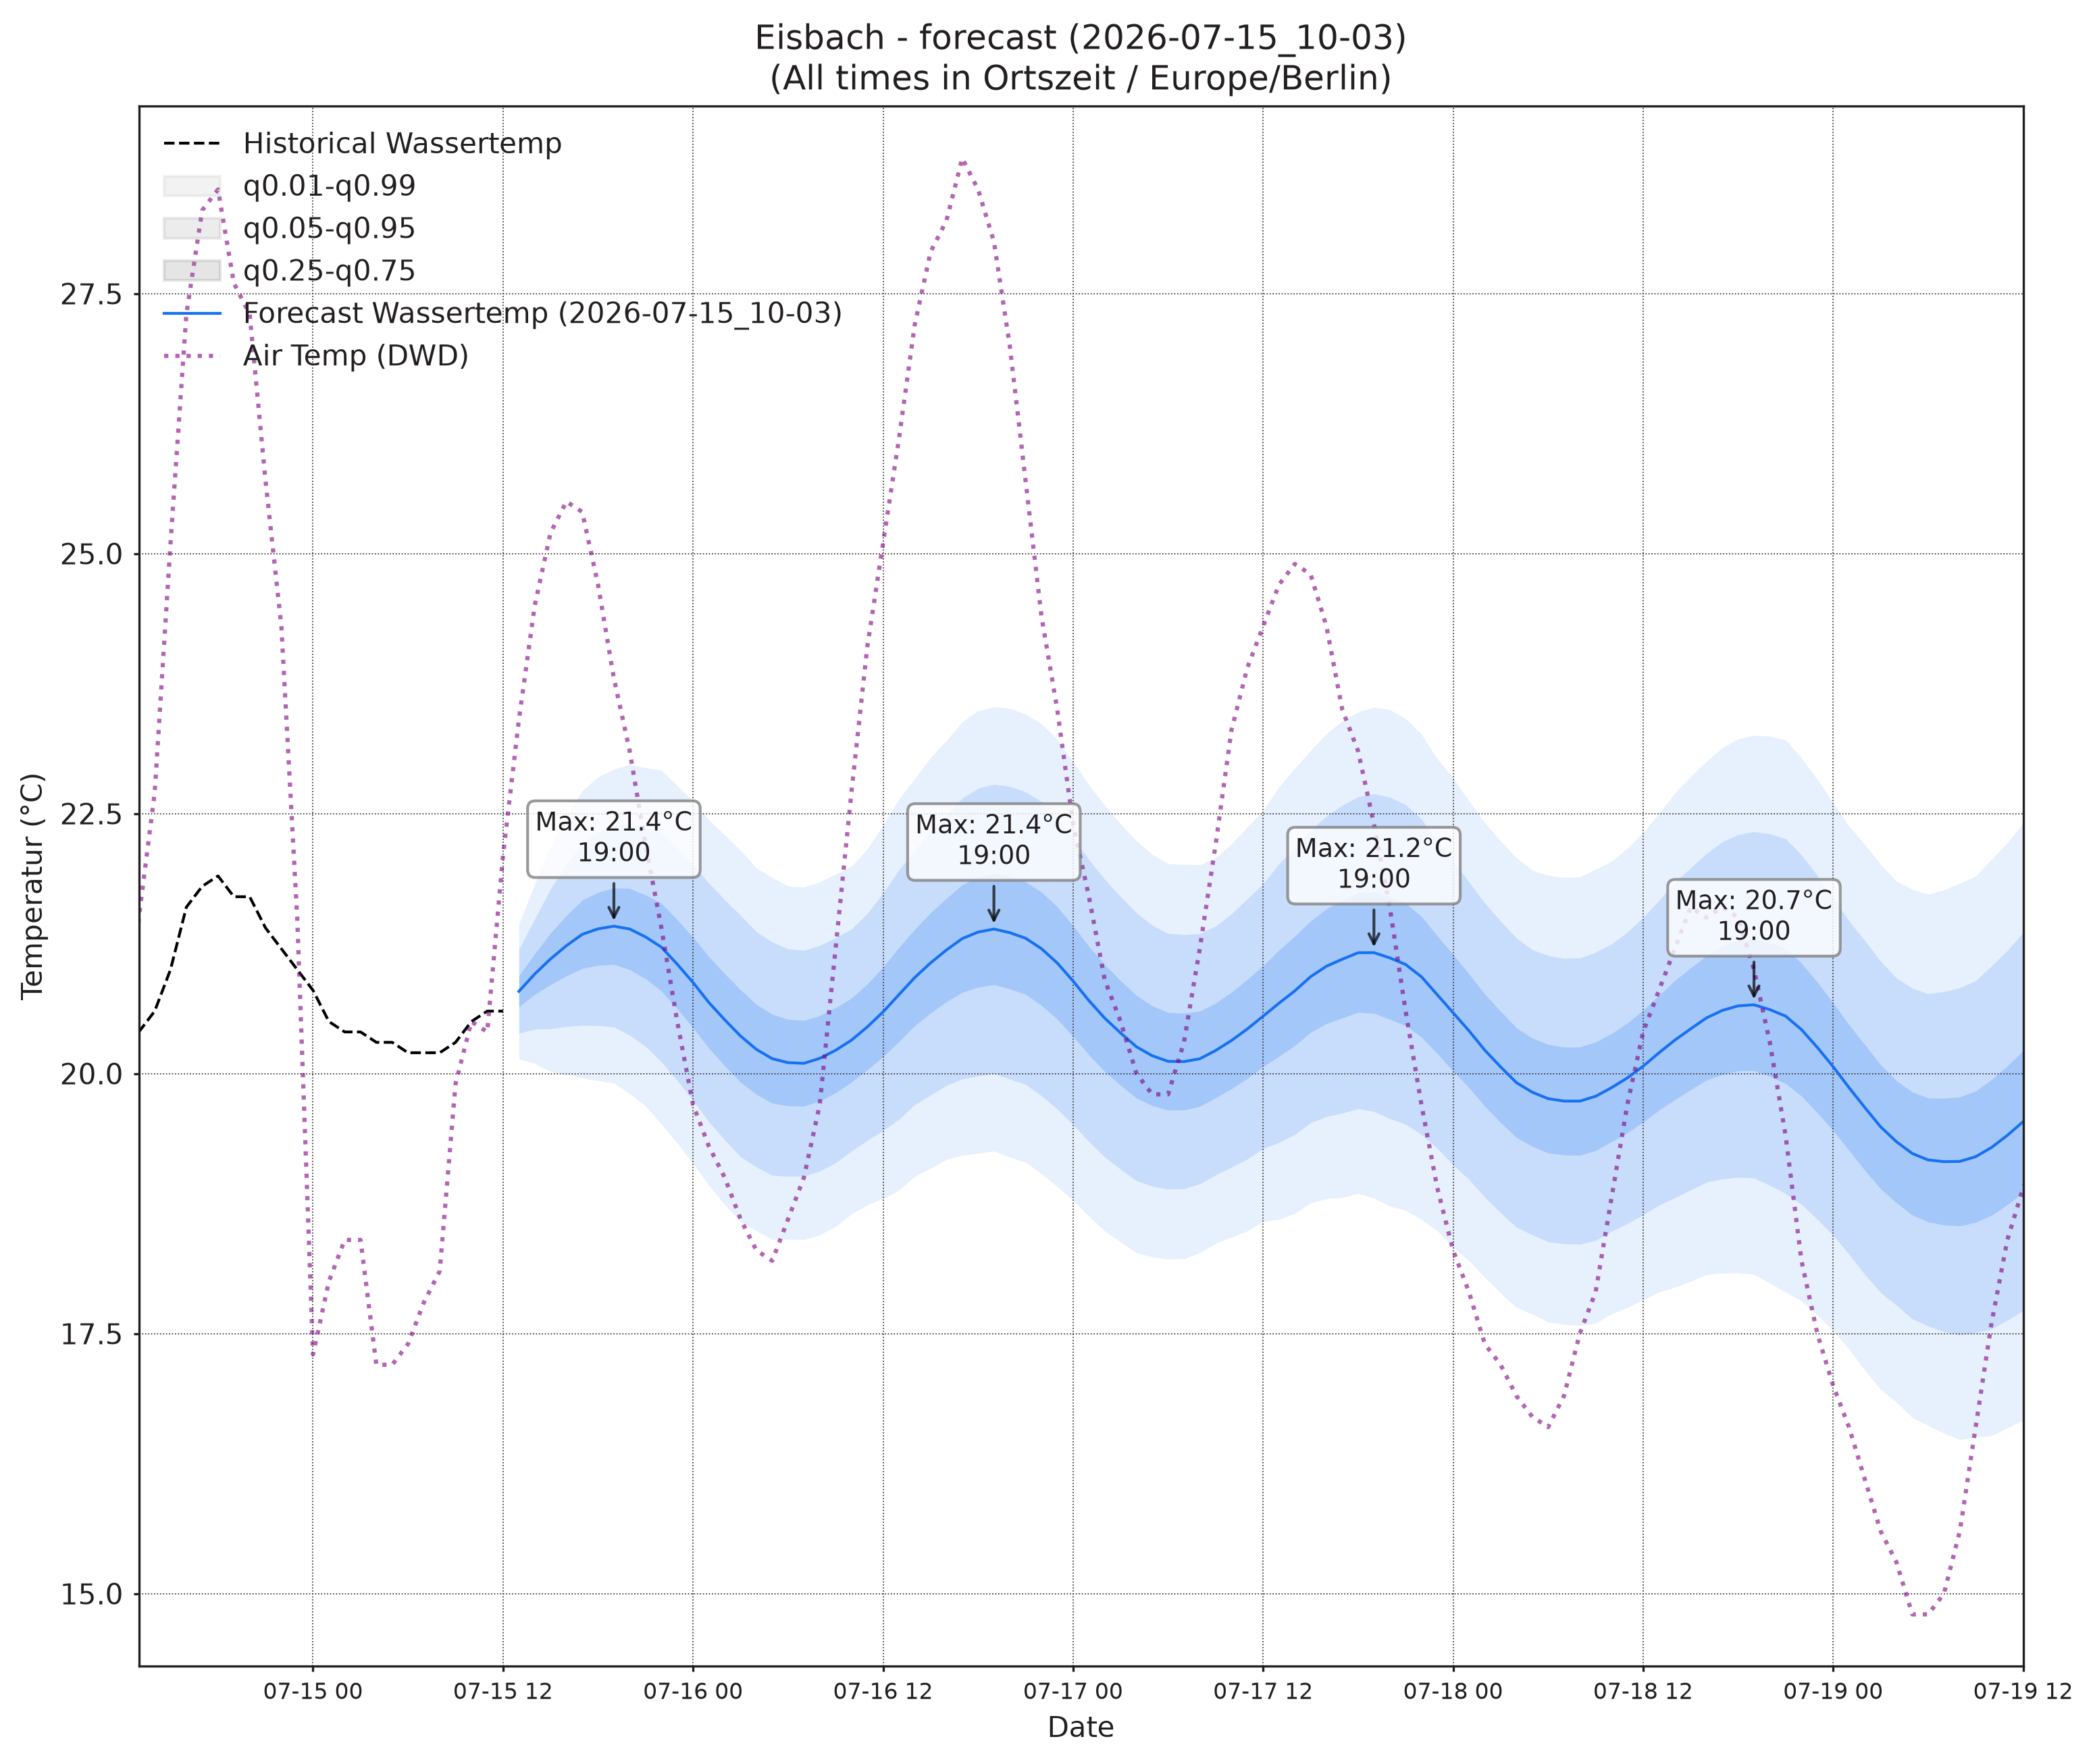

The table this chart was drawn from, first rows:
, wassertemp_q0.01, wassertemp_q0.05, wassertemp_q0.25, wassertemp_q0.5, wassertemp_q0.75, wassertemp_q0.95, wassertemp_q0.99, airtemp_96_q0.01, airtemp_96_q0.05, airtemp_96_q0.25, airtemp_96_q0.5, airtemp_96_q0.75, airtemp_96_q0.95, airtemp_96_q0.99, pressure_96_q0.01, pressure_96_q0.05, pressure_96_q0.25, pressure_96_q0.5, pressure_96_q0.75, pressure_96_q0.95, pressure_96_q0.99
2026-07-15 13:00, 20.14, 20.39, 20.64, 20.79, 20.94, 21.19, 21.44, 16.76, 17.7, 18.76, 19.43, 20.09, 21.16, 22.09, 1016, 1017, 1017, 1018, 1018, 1018, 1019
2026-07-15 14:00, 20.1, 20.43, 20.76, 20.96, 21.15, 21.49, 21.82, 16.67, 17.94, 19.29, 20.1, 20.91, 22.26, 23.52, 1016, 1016, 1017, 1017, 1018, 1018, 1019
2026-07-15 15:00, 20.02, 20.43, 20.85, 21.1, 21.35, 21.77, 22.19, 16.41, 18.03, 19.65, 20.6, 21.54, 23.17, 24.79, 1015, 1016, 1017, 1017, 1017, 1018, 1019
2026-07-15 16:00, 19.99, 20.45, 20.94, 21.23, 21.52, 22.01, 22.47, 16.22, 17.98, 19.77, 20.8, 21.84, 23.63, 25.39, 1015, 1015, 1016, 1017, 1017, 1018, 1019
2026-07-15 17:00, 19.96, 20.46, 21.01, 21.34, 21.67, 22.21, 22.72, 15.81, 17.69, 19.65, 20.81, 21.97, 23.93, 25.81, 1014, 1015, 1016, 1017, 1017, 1018, 1019
2026-07-15 18:00, 19.93, 20.46, 21.04, 21.39, 21.74, 22.32, 22.85, 15.48, 17.38, 19.42, 20.64, 21.86, 23.89, 25.79, 1014, 1015, 1016, 1016, 1017, 1018, 1019
2026-07-15 19:00, 19.91, 20.45, 21.05, 21.42, 21.78, 22.39, 22.93, 15.3, 17.1, 19.11, 20.34, 21.57, 23.58, 25.38, 1013, 1014, 1016, 1016, 1017, 1018, 1020
2026-07-15 20:00, 19.81, 20.37, 21, 21.39, 21.78, 22.41, 22.97, 15.01, 16.74, 18.7, 19.92, 21.13, 23.1, 24.82, 1013, 1014, 1016, 1017, 1017, 1019, 1020
2026-07-15 21:00, 19.69, 20.26, 20.91, 21.31, 21.72, 22.37, 22.94, 14.45, 16.16, 18.1, 19.31, 20.52, 22.47, 24.18, 1013, 1015, 1016, 1017, 1018, 1019, 1021
2026-07-15 22:00, 19.51, 20.11, 20.79, 21.22, 21.64, 22.32, 22.92, 13.84, 15.56, 17.5, 18.7, 19.9, 21.85, 23.56, 1013, 1015, 1016, 1017, 1018, 1020, 1021
2026-07-15 23:00, 19.33, 19.93, 20.62, 21.05, 21.48, 22.17, 22.77, 13.28, 14.97, 16.86, 18.01, 19.16, 21.05, 22.74, 1013, 1015, 1017, 1018, 1019, 1020, 1022
2026-07-16 00:00, 19.13, 19.74, 20.44, 20.88, 21.31, 22.01, 22.62, 12.64, 14.36, 16.24, 17.37, 18.5, 20.37, 22.09, 1014, 1015, 1017, 1018, 1019, 1021, 1022
2026-07-16 01:00, 18.92, 19.54, 20.24, 20.68, 21.12, 21.83, 22.44, 12.06, 13.85, 15.73, 16.84, 17.95, 19.83, 21.62, 1014, 1015, 1017, 1018, 1019, 1021, 1023
2026-07-16 02:00, 18.74, 19.36, 20.07, 20.52, 20.96, 21.67, 22.29, 11.48, 13.33, 15.21, 16.31, 17.4, 19.28, 21.13, 1014, 1015, 1017, 1018, 1019, 1021, 1023
2026-07-16 03:00, 18.57, 19.2, 19.92, 20.36, 20.81, 21.52, 22.15, 11.04, 12.95, 14.82, 15.89, 16.97, 18.84, 20.75, 1013, 1015, 1017, 1018, 1020, 1021, 1023
2026-07-16 04:00, 18.49, 19.1, 19.8, 20.23, 20.66, 21.36, 21.98, 10.53, 12.55, 14.46, 15.52, 16.59, 18.5, 20.52, 1013, 1015, 1017, 1019, 1020, 1022, 1024
2026-07-16 05:00, 18.4, 19.02, 19.72, 20.14, 20.57, 21.26, 21.88, 10.02, 12.2, 14.16, 15.24, 16.31, 18.28, 20.45, 1013, 1015, 1017, 1019, 1020, 1022, 1024
2026-07-16 06:00, 18.41, 19.01, 19.69, 20.1, 20.52, 21.2, 21.8, 10.04, 12.22, 14.2, 15.28, 16.37, 18.35, 20.53, 1013, 1015, 1017, 1019, 1020, 1022, 1024
2026-07-16 07:00, 18.4, 19.01, 19.69, 20.1, 20.51, 21.18, 21.79, 10.35, 12.48, 14.47, 15.57, 16.67, 18.66, 20.79, 1013, 1015, 1017, 1019, 1020, 1022, 1025
2026-07-16 08:00, 18.45, 19.06, 19.74, 20.15, 20.56, 21.23, 21.84, 10.73, 12.88, 14.96, 16.15, 17.34, 19.43, 21.57, 1012, 1015, 1017, 1019, 1020, 1022, 1025
2026-07-16 09:00, 18.53, 19.14, 19.81, 20.22, 20.63, 21.31, 21.92, 11.42, 13.56, 15.72, 16.98, 18.24, 20.39, 22.53, 1012, 1014, 1017, 1019, 1020, 1023, 1025
2026-07-16 10:00, 18.65, 19.25, 19.92, 20.32, 20.72, 21.39, 21.99, 12.15, 14.31, 16.6, 17.96, 19.32, 21.6, 23.77, 1012, 1014, 1017, 1018, 1020, 1023, 1025
2026-07-16 11:00, 18.74, 19.36, 20.04, 20.45, 20.86, 21.54, 22.16, 12.7, 15, 17.48, 18.97, 20.47, 22.95, 25.25, 1011, 1014, 1017, 1018, 1020, 1023, 1025
2026-07-16 12:00, 18.8, 19.45, 20.16, 20.59, 21.02, 21.73, 22.39, 13.14, 15.57, 18.27, 19.92, 21.58, 24.28, 26.7, 1011, 1014, 1016, 1018, 1020, 1023, 1025
2026-07-16 13:00, 18.88, 19.56, 20.3, 20.76, 21.21, 21.96, 22.64, 13.58, 16.13, 19.02, 20.81, 22.59, 25.48, 28.03, 1010, 1013, 1016, 1018, 1020, 1023, 1025
2026-07-16 14:00, 19.01, 19.7, 20.46, 20.92, 21.39, 22.15, 22.83, 13.79, 16.45, 19.5, 21.41, 23.32, 26.37, 29.02, 1010, 1013, 1016, 1018, 1019, 1022, 1025
2026-07-16 15:00, 19.09, 19.79, 20.58, 21.06, 21.55, 22.33, 23.04, 13.96, 16.68, 19.83, 21.82, 23.8, 26.95, 29.67, 1009, 1012, 1015, 1017, 1019, 1022, 1025
2026-07-16 16:00, 19.17, 19.89, 20.69, 21.19, 21.68, 22.49, 23.2, 13.94, 16.68, 19.89, 21.92, 23.95, 27.16, 29.9, 1009, 1012, 1015, 1017, 1019, 1022, 1025
2026-07-16 17:00, 19.21, 19.95, 20.78, 21.3, 21.81, 22.65, 23.38, 13.81, 16.57, 19.81, 21.84, 23.88, 27.11, 29.87, 1008, 1011, 1015, 1017, 1019, 1022, 1025
2026-07-16 18:00, 19.23, 19.98, 20.83, 21.36, 21.89, 22.74, 23.49, 13.59, 16.32, 19.52, 21.54, 23.57, 26.77, 29.5, 1008, 1011, 1015, 1016, 1018, 1022, 1025
2026-07-16 19:00, 19.25, 20, 20.85, 21.39, 21.92, 22.78, 23.52, 13.27, 15.97, 19.16, 21.17, 23.19, 26.37, 29.08, 1008, 1011, 1014, 1016, 1018, 1022, 1025
2026-07-16 20:00, 19.2, 19.95, 20.81, 21.35, 21.9, 22.76, 23.51, 12.87, 15.6, 18.74, 20.7, 22.65, 25.79, 28.52, 1008, 1011, 1015, 1017, 1019, 1022, 1025
2026-07-16 21:00, 19.15, 19.9, 20.76, 21.3, 21.84, 22.71, 23.46, 12.51, 15.16, 18.18, 20.06, 21.94, 24.97, 27.61, 1008, 1011, 1015, 1017, 1019, 1022, 1025
2026-07-16 22:00, 19.04, 19.79, 20.66, 21.2, 21.75, 22.62, 23.36, 12.17, 14.69, 17.57, 19.36, 21.15, 24.04, 26.56, 1009, 1012, 1015, 1017, 1019, 1023, 1026
2026-07-16 23:00, 18.91, 19.66, 20.52, 21.06, 21.6, 22.47, 23.21, 11.85, 14.27, 16.99, 18.66, 20.34, 23.06, 25.48, 1009, 1012, 1015, 1017, 1020, 1023, 1026
2026-07-17 00:00, 18.78, 19.51, 20.36, 20.89, 21.42, 22.27, 23, 11.49, 13.85, 16.45, 18.04, 19.63, 22.23, 24.58, 1009, 1012, 1016, 1018, 1020, 1023, 1026
2026-07-17 01:00, 18.63, 19.35, 20.18, 20.7, 21.22, 22.06, 22.77, 11.14, 13.46, 15.97, 17.49, 19, 21.51, 23.83, 1009, 1013, 1016, 1018, 1020, 1024, 1027
2026-07-17 02:00, 18.49, 19.2, 20.02, 20.53, 21.05, 21.87, 22.58, 10.66, 13.03, 15.52, 16.99, 18.46, 20.95, 23.32, 1009, 1013, 1016, 1018, 1020, 1024, 1027
2026-07-17 03:00, 18.38, 19.08, 19.89, 20.39, 20.89, 21.7, 22.4, 10.22, 12.66, 15.14, 16.6, 18.06, 20.55, 22.98, 1009, 1013, 1016, 1018, 1020, 1024, 1027
2026-07-17 04:00, 18.28, 18.97, 19.76, 20.26, 20.75, 21.55, 22.24, 9.803, 12.32, 14.83, 16.28, 17.72, 20.23, 22.75, 1009, 1013, 1016, 1018, 1020, 1024, 1027
2026-07-17 05:00, 18.23, 18.92, 19.69, 20.17, 20.65, 21.43, 22.11, 9.666, 12.14, 14.63, 16.08, 17.52, 20.01, 22.48, 1009, 1013, 1016, 1018, 1020, 1024, 1028
2026-07-17 06:00, 18.22, 18.89, 19.65, 20.12, 20.59, 21.35, 22.02, 9.594, 12.11, 14.64, 16.12, 17.59, 20.13, 22.64, 1009, 1012, 1016, 1018, 1020, 1024, 1028
2026-07-17 07:00, 18.22, 18.89, 19.65, 20.11, 20.58, 21.34, 22.01, 9.719, 12.27, 14.87, 16.4, 17.92, 20.53, 23.07, 1009, 1012, 1016, 1018, 1020, 1024, 1028
2026-07-17 08:00, 18.28, 18.94, 19.68, 20.14, 20.6, 21.34, 22.01, 9.863, 12.57, 15.38, 17.05, 18.71, 21.53, 24.23, 1009, 1012, 1016, 1018, 1020, 1024, 1028
2026-07-17 09:00, 18.37, 19.02, 19.77, 20.22, 20.68, 21.42, 22.08, 10.31, 13.07, 16.03, 17.8, 19.57, 22.52, 25.29, 1008, 1012, 1016, 1018, 1020, 1024, 1028
2026-07-17 10:00, 18.43, 19.1, 19.85, 20.32, 20.78, 21.54, 22.21, 10.7, 13.65, 16.85, 18.79, 20.73, 23.93, 26.89, 1008, 1012, 1016, 1018, 1020, 1024, 1028
2026-07-17 11:00, 18.49, 19.18, 19.95, 20.43, 20.9, 21.68, 22.37, 11.06, 14.18, 17.65, 19.77, 21.89, 25.36, 28.48, 1008, 1012, 1015, 1018, 1020, 1024, 1028
2026-07-17 12:00, 18.58, 19.28, 20.07, 20.55, 21.04, 21.82, 22.53, 11.55, 14.77, 18.44, 20.71, 22.99, 26.66, 29.88, 1008, 1011, 1015, 1018, 1020, 1024, 1028
2026-07-17 13:00, 18.6, 19.34, 20.17, 20.68, 21.19, 22.02, 22.75, 11.76, 15.14, 19.06, 21.51, 23.97, 27.89, 31.27, 1007, 1011, 1015, 1017, 1020, 1024, 1028
2026-07-17 14:00, 18.66, 19.41, 20.27, 20.79, 21.32, 22.17, 22.93, 11.99, 15.48, 19.57, 22.14, 24.72, 28.81, 32.3, 1007, 1010, 1015, 1017, 1020, 1024, 1028
2026-07-17 15:00, 18.76, 19.53, 20.4, 20.93, 21.47, 22.34, 23.11, 12.07, 15.65, 19.86, 22.52, 25.18, 29.39, 32.97, 1006, 1010, 1014, 1017, 1019, 1023, 1027
2026-07-17 16:00, 18.8, 19.59, 20.48, 21.03, 21.58, 22.48, 23.27, 12.15, 15.73, 19.97, 22.65, 25.33, 29.57, 33.15, 1005, 1009, 1014, 1016, 1019, 1023, 1027
2026-07-17 17:00, 18.81, 19.62, 20.53, 21.1, 21.66, 22.58, 23.39, 12.18, 15.72, 19.91, 22.56, 25.21, 29.4, 32.94, 1005, 1009, 1013, 1016, 1019, 1023, 1027
2026-07-17 18:00, 18.85, 19.66, 20.59, 21.16, 21.73, 22.66, 23.48, 12.17, 15.63, 19.72, 22.3, 24.88, 28.97, 32.43, 1005, 1009, 1013, 1016, 1019, 1023, 1027
2026-07-17 19:00, 18.8, 19.63, 20.58, 21.16, 21.75, 22.69, 23.52, 12.07, 15.41, 19.34, 21.81, 24.29, 28.21, 31.55, 1005, 1009, 1013, 1016, 1019, 1023, 1027
2026-07-17 20:00, 18.72, 19.57, 20.52, 21.11, 21.7, 22.66, 23.5, 12.03, 15.21, 18.96, 21.33, 23.69, 27.44, 30.62, 1005, 1009, 1013, 1016, 1019, 1023, 1027
2026-07-17 21:00, 18.68, 19.51, 20.46, 21.05, 21.64, 22.58, 23.41, 11.85, 14.9, 18.46, 20.7, 22.95, 26.51, 29.56, 1005, 1009, 1014, 1016, 1019, 1023, 1028
2026-07-17 22:00, 18.6, 19.41, 20.35, 20.93, 21.51, 22.45, 23.26, 11.72, 14.59, 17.93, 20.02, 22.12, 25.46, 28.32, 1005, 1009, 1014, 1017, 1019, 1024, 1028
2026-07-17 23:00, 18.49, 19.28, 20.19, 20.76, 21.32, 22.23, 23.03, 11.39, 14.13, 17.3, 19.28, 21.27, 24.44, 27.18, 1005, 1010, 1014, 1017, 1020, 1024, 1028
2026-07-18 00:00, 18.33, 19.12, 20.02, 20.58, 21.14, 22.05, 22.84, 11.02, 13.69, 16.74, 18.63, 20.52, 23.56, 26.23, 1006, 1010, 1015, 1017, 1020, 1024, 1029
... 36 more rows
